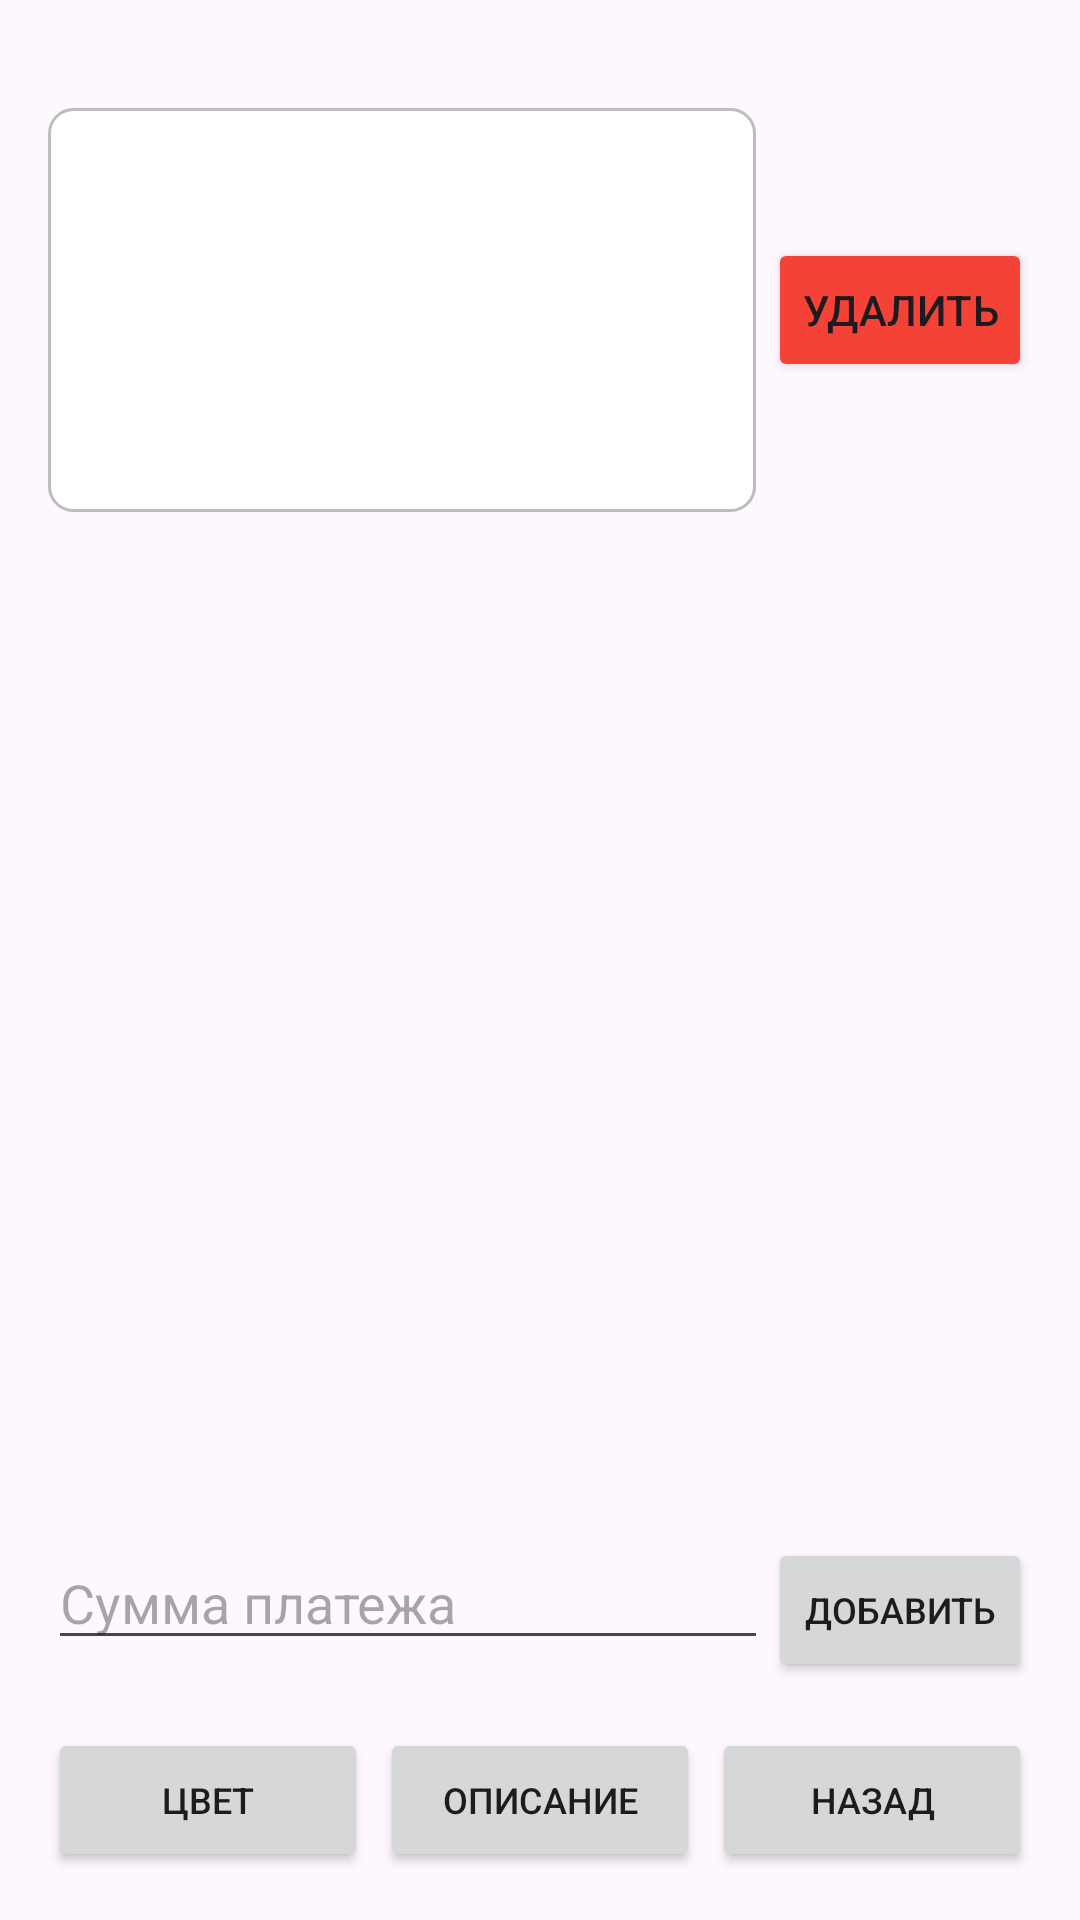

The Android layout XML behind this screen, and the referenced resources:
<!-- AndroidManifest.xml: application theme Theme.Test3 -->
<!-- res/layout/activity_expense_detail_with_delete.xml -->
<?xml version="1.0" encoding="utf-8"?>
<LinearLayout xmlns:android="http://schemas.android.com/apk/res/android"
    android:layout_width="match_parent"
    android:layout_height="match_parent"
    android:orientation="vertical"
    android:paddingTop="36dp"
    android:paddingBottom="16dp"
    android:paddingStart="16dp"
    android:paddingEnd="16dp" >
    


    
    <LinearLayout
        android:layout_width="match_parent"
        android:layout_height="wrap_content"
        android:orientation="horizontal"
        android:gravity="center_vertical">

        <LinearLayout
            android:layout_width="0dp"
            android:layout_weight="1"
            android:layout_height="wrap_content"
            android:orientation="vertical"
            android:padding="12dp"
            android:background="@drawable/rounded_edittext_bg" >
            

            <TextView
                android:id="@+id/textViewExpenseName"
                android:layout_width="match_parent"
                android:layout_height="wrap_content"
                android:textSize="20sp"
                android:textStyle="bold" />

            <TextView
                android:id="@+id/textViewExpenseDescription"
                android:layout_width="match_parent"
                android:layout_height="wrap_content"
                android:layout_marginTop="8dp" />

            <TextView
                android:id="@+id/textViewExpenseDate"
                android:layout_width="match_parent"
                android:layout_height="wrap_content"
                android:layout_marginTop="8dp" />

            <TextView
                android:id="@+id/textViewTotalAmount"
                android:layout_width="match_parent"
                android:layout_height="wrap_content"
                android:layout_marginTop="8dp"
                android:textSize="16sp"
                android:textStyle="bold" />

        </LinearLayout>

        <Button
            android:id="@+id/buttonDeleteExpense"
            android:layout_width="wrap_content"
            android:layout_height="wrap_content"
            android:padding="0dp"
            android:layout_marginStart="4dp"
            android:layout_gravity="center_vertical"
            android:text="Удалить"
            android:backgroundTint="#F44336"
            />
        

    </LinearLayout>


    
    <ListView
        android:id="@+id/listViewPayments"
        android:layout_width="match_parent"
        android:layout_height="0dp"
        android:layout_weight="1"
        android:layout_marginTop="8dp" />

    
    <LinearLayout
        android:layout_width="match_parent"
        android:layout_height="wrap_content"
        android:orientation="horizontal"
        android:layout_marginTop="8dp">

        <EditText
            android:id="@+id/editTextNewPayment"
            android:layout_width="0dp"
            android:layout_height="wrap_content"
            android:layout_weight="1"
            android:hint="Сумма платежа"
            android:inputType="numberDecimal" />

        <Button
            android:id="@+id/buttonAddPayment"
            android:layout_width="wrap_content"
            android:layout_height="wrap_content"
            android:text="Добавить"
            android:textSize="12sp" />
    </LinearLayout>

    
    <LinearLayout
        android:layout_width="match_parent"
        android:layout_height="wrap_content"
        android:orientation="horizontal"
        android:layout_marginTop="16dp"
        android:gravity="center">

        <Button
            android:id="@+id/buttonChooseTextColor"
            android:textSize="12sp"
            android:layout_width="0dp"
            android:layout_height="wrap_content"
            android:layout_weight="1"
            android:text="Цвет"
            android:layout_marginEnd="4dp" />

        <Button
            android:id="@+id/buttonEditDescription"
            android:textSize="12sp"
            android:layout_width="0dp"
            android:layout_height="wrap_content"
            android:layout_weight="1"
            android:text="Описание" />

        <Button
            android:id="@+id/buttonBack"
            android:textSize="12sp"
            android:layout_width="0dp"
            android:layout_height="wrap_content"
            android:layout_weight="1"
            android:text="Назад"
            android:layout_marginStart="4dp" />

    </LinearLayout>

</LinearLayout>


    
    
    
    
    
    
    
    
    
    
    
    
    











































































































<!-- resources referenced by this layout -->
<resources>
  <!-- drawable button_selector (drawable) -->
  <selector xmlns:android="http://schemas.android.com/apk/res/android">
      
      <item android:state_pressed="true">
          <shape>
              <solid android:color="#1976D2" /> 
              <corners android:radius="8dp" />
          </shape>
      </item>
  
      
      <item>
          <shape>
              <solid android:color="#2196F3" /> 
              <corners android:radius="8dp" />
          </shape>
      </item>
  </selector>
  <!-- drawable rounded_edittext_bg (drawable) -->
  <shape xmlns:android="http://schemas.android.com/apk/res/android"
      android:shape="rectangle">
      
      <corners android:radius="8dp" />
      
      <solid android:color="#FFFFFF" />
      
      <stroke
          android:width="1dp"
          android:color="#BDBDBD" />
      
      <padding
          android:left="12dp"
          android:top="12dp"
          android:right="12dp"
          android:bottom="12dp" />
  </shape>
  <style name="Theme.Test3" parent="Base.Theme.Test3" />
  <style name="Base.Theme.Test3" parent="Theme.Material3.DayNight.NoActionBar">
          
          
          <item name="android:statusBarColor" tools:targetApi="lollipop">@color/black</item>
          <item name="android:windowLightStatusBar" tools:targetApi="m">true</item>
      </style>
  <color name="black">#FF000000</color>
</resources>
